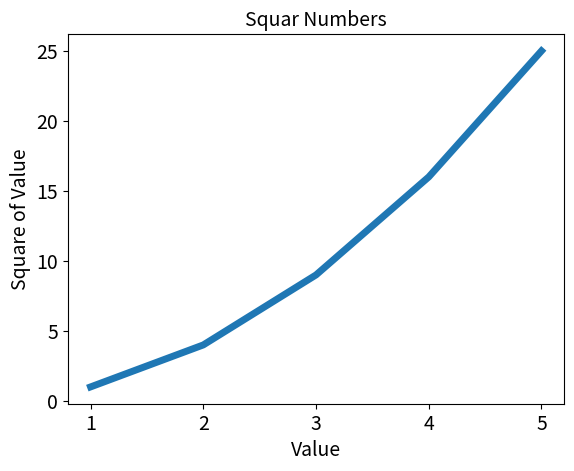

Source code (Python):
import matplotlib.pyplot as plt

input_values = [1, 2, 3, 4, 5]
squares = [1, 4, 9, 16, 25]
plt.plot(input_values, squares, linewidth=5)

#设置图表标题，并给坐标轴加上标签
plt.title("Squar Numbers",  fontsize=14)
plt.xlabel("Value", fontsize=14)
plt.ylabel("Square of Value", fontsize=14)

#设置刻度标记的大小
plt.tick_params(axis='both', labelsize=14)


plt.show()
